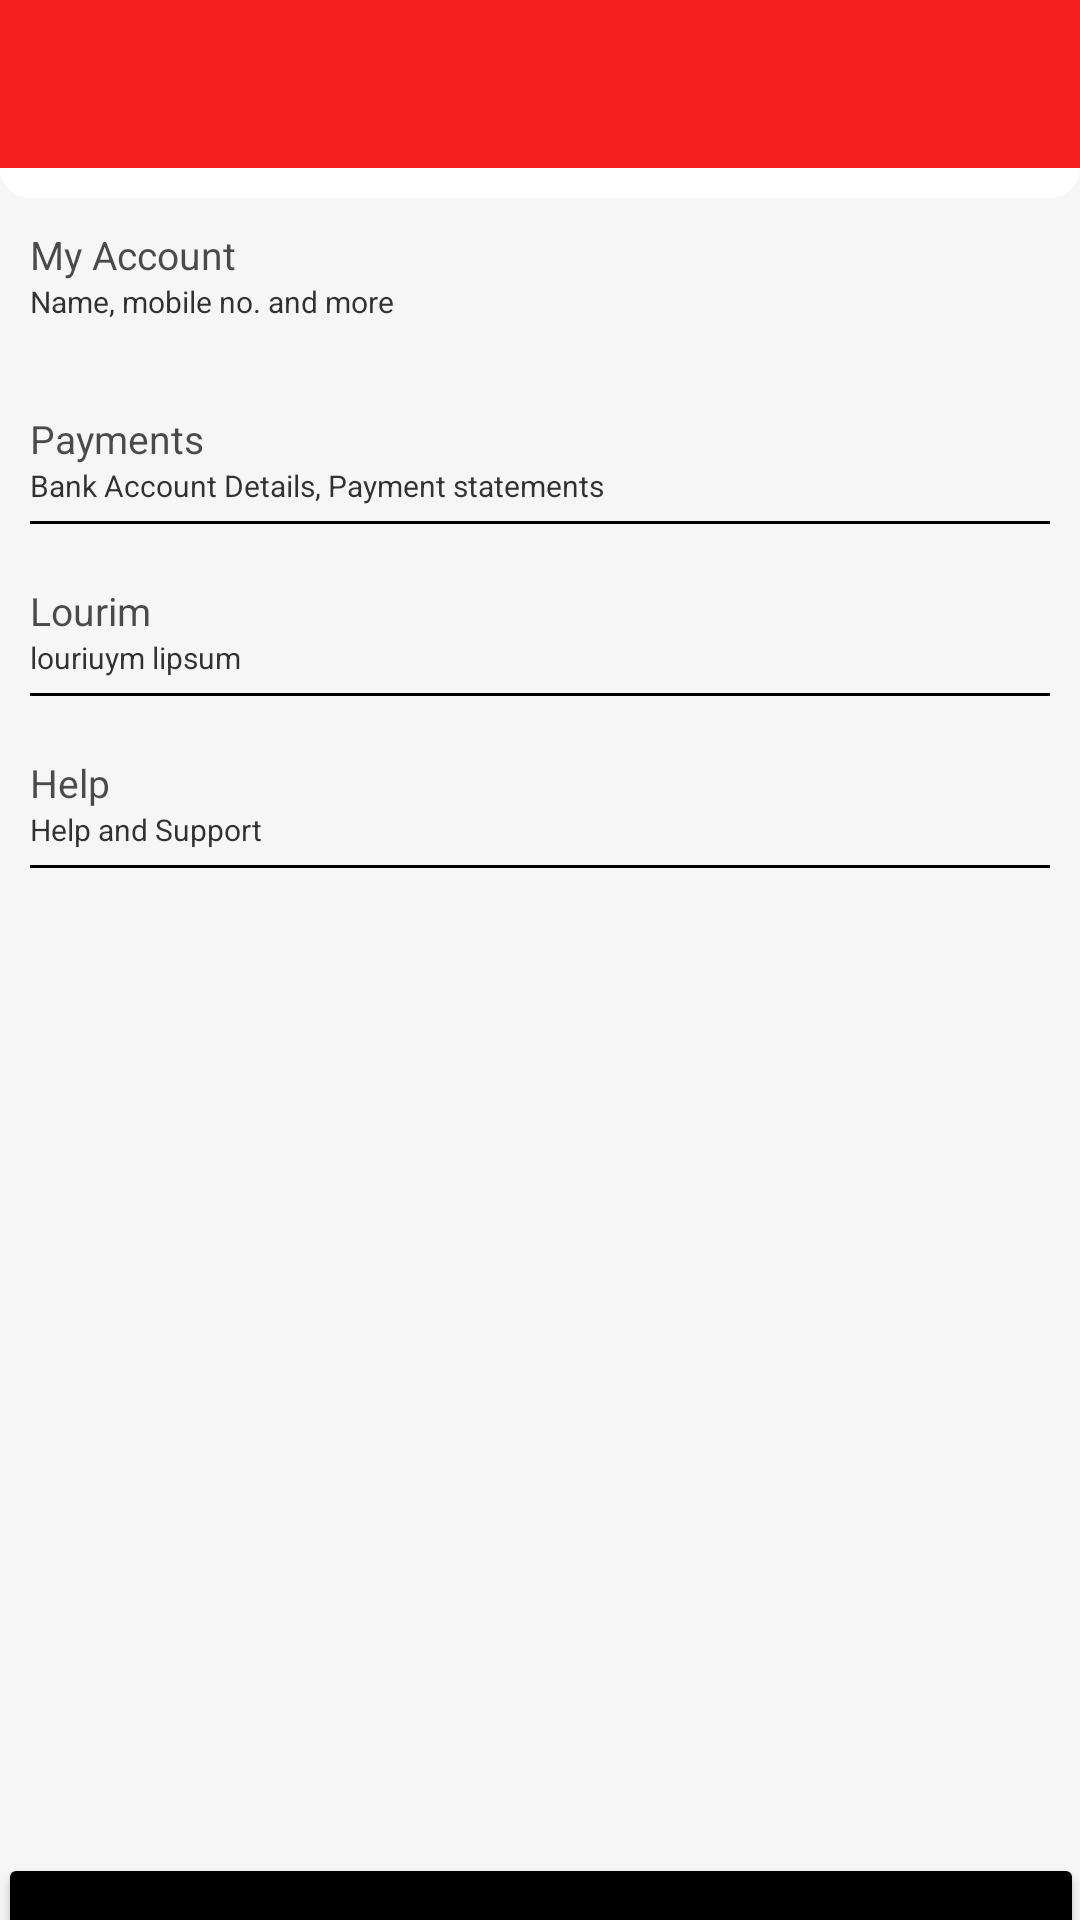

Reconstruct the res/layout file that produces this screen, plus the resources it refers to.
<!-- AndroidManifest.xml: application theme AppTheme -->
<!-- res/layout/fragment_layout_page15.xml -->
<?xml version="1.0" encoding="utf-8"?>
<androidx.appcompat.widget.LinearLayoutCompat xmlns:android="http://schemas.android.com/apk/res/android"
    xmlns:app="http://schemas.android.com/apk/res-auto"
    xmlns:tools="http://schemas.android.com/tools"
    android:layout_width="match_parent"
    android:layout_height="match_parent"
    android:orientation="vertical"
    android:layout_gravity="top"
    android:gravity="top"
    android:background="@color/gray">
    <com.google.android.material.appbar.AppBarLayout
        android:layout_width="match_parent"
        android:layout_height="wrap_content"
        android:theme="@style/AppTheme.NoActionBar.AppBarOverlay"
        app:elevation="0dp"
        app:titleTextColor="@color/white">

        <androidx.appcompat.widget.Toolbar
            android:id="@+id/toolbar"
            android:layout_width="match_parent"
            android:layout_height="?attr/actionBarSize"
            android:background="@color/colorPrimary"
            app:contentInsetStart="0dp"
            app:contentInsetStartWithNavigation="0dp"

            app:elevation="0dp"
            app:popupTheme="@style/Platform.MaterialComponents"
            app:titleTextColor="@color/white">


        </androidx.appcompat.widget.Toolbar>


    </com.google.android.material.appbar.AppBarLayout>
    <androidx.appcompat.widget.LinearLayoutCompat
        android:layout_width="match_parent"
        android:weightSum="5"
        android:padding="@dimen/five"
        android:orientation="horizontal"
        android:background="@drawable/white_gredient_bg"
        android:layout_height="wrap_content"/>



    <androidx.appcompat.widget.LinearLayoutCompat
        android:layout_width="match_parent"
        android:orientation="vertical"
        android:padding="@dimen/ten"
        android:layout_height="wrap_content">

        <com.google.android.material.textview.MaterialTextView

            android:id="@+id/tvName"
            android:layout_width="match_parent"
            android:layout_height="wrap_content"
            android:layout_gravity="top|start"
            android:alpha="0.7"
            android:gravity="top|start"

            android:text="My Account"

            android:textColor="@color/black"

            android:textSize="@dimen/text_size_edit"
            app:fontFamily="@font/montserrat_b"

            />

        <com.google.android.material.textview.MaterialTextView
            android:id="@+id/tvMobile"
            android:layout_width="match_parent"
            android:layout_height="wrap_content"
            android:layout_gravity="top|start"
            android:alpha="0.8"
            android:gravity="top|start"

            android:text="Name, mobile no. and more"

            android:textColor="@color/black"

            android:textSize="@dimen/ten"
            app:fontFamily="@font/montserrat"

            />

    </androidx.appcompat.widget.LinearLayoutCompat>

    <androidx.appcompat.widget.LinearLayoutCompat
        android:layout_width="match_parent"
        android:orientation="vertical"
        android:padding="@dimen/ten"
        android:layout_marginTop="@dimen/ten"
        android:layout_height="wrap_content">

        <com.google.android.material.textview.MaterialTextView


            android:layout_width="match_parent"
            android:layout_height="wrap_content"
            android:layout_gravity="top|start"
            android:alpha="0.7"
            android:gravity="top|start"

            android:text="Payments"

            android:textColor="@color/black"

            android:textSize="@dimen/text_size_edit"
            app:fontFamily="@font/montserrat_b"

            />

        <com.google.android.material.textview.MaterialTextView

            android:layout_width="match_parent"
            android:layout_height="wrap_content"
            android:layout_gravity="top|start"
            android:alpha="0.8"
            android:gravity="top|start"

            android:text="Bank Account Details, Payment statements"

            android:textColor="@color/black"

            android:textSize="@dimen/ten"
            app:fontFamily="@font/montserrat"

            />

        <View
            android:layout_width="match_parent"
            android:background="@color/black"
            android:layout_marginTop="@dimen/five"
            android:layout_height="1sp"/>
     </androidx.appcompat.widget.LinearLayoutCompat>
    <androidx.appcompat.widget.LinearLayoutCompat
        android:layout_width="match_parent"
        android:orientation="vertical"
        android:padding="@dimen/ten"

        android:layout_height="wrap_content">

        <com.google.android.material.textview.MaterialTextView


            android:layout_width="match_parent"
            android:layout_height="wrap_content"
            android:layout_gravity="top|start"
            android:alpha="0.7"
            android:gravity="top|start"

            android:text="Lourim"

            android:textColor="@color/black"

            android:textSize="@dimen/text_size_edit"
            app:fontFamily="@font/montserrat_b"

            />

        <com.google.android.material.textview.MaterialTextView

            android:layout_width="match_parent"
            android:layout_height="wrap_content"
            android:layout_gravity="top|start"
            android:alpha="0.8"
            android:gravity="top|start"

            android:text="louriuym lipsum"

            android:textColor="@color/black"

            android:textSize="@dimen/ten"
            app:fontFamily="@font/montserrat"

            />

        <View
            android:layout_width="match_parent"
            android:background="@color/black"
            android:layout_marginTop="@dimen/five"
            android:layout_height="1sp"/>
    </androidx.appcompat.widget.LinearLayoutCompat>

    <androidx.appcompat.widget.LinearLayoutCompat
        android:layout_width="match_parent"
        android:orientation="vertical"
        android:padding="@dimen/ten"

        android:layout_height="wrap_content">
        <com.google.android.material.textview.MaterialTextView


            android:layout_width="match_parent"
            android:layout_height="wrap_content"
            android:text="Help"
            app:fontFamily="@font/montserrat_b"
            android:gravity="top|start"

            android:layout_gravity="top|start"

            android:textSize="@dimen/text_size_edit"

            android:textColor="@color/black"
            android:alpha="0.7"

            />
        <com.google.android.material.textview.MaterialTextView

            android:layout_width="match_parent"
            android:layout_height="wrap_content"
            android:text="Help and Support"
            app:fontFamily="@font/montserrat"
            android:gravity="top|start"

            android:layout_gravity="top|start"

            android:textSize="@dimen/ten"

            android:textColor="@color/black"
            android:alpha="0.8"

            />

        <View
            android:layout_width="match_parent"
            android:background="@color/black"
            android:layout_marginTop="@dimen/five"
            android:layout_height="1sp"/>
    </androidx.appcompat.widget.LinearLayoutCompat>
    <androidx.constraintlayout.widget.ConstraintLayout
        android:layout_width="match_parent"
        android:layout_height="wrap_content">

        <Button
            android:id="@+id/button3"
            android:layout_width="362dp"
            android:layout_height="44dp"
            android:layout_marginStart="10dp"
            android:layout_marginLeft="10dp"
            android:layout_marginTop="340dp"
            android:layout_marginEnd="10dp"
            android:layout_marginRight="10dp"
            android:capitalize="characters"
            android:text="Logout"
            app:backgroundTint="@color/black"
            app:layout_constraintBottom_toBottomOf="parent"
            app:layout_constraintEnd_toEndOf="parent"
            app:layout_constraintStart_toStartOf="parent"
            app:layout_constraintTop_toTopOf="parent" />
    </androidx.constraintlayout.widget.ConstraintLayout>

</androidx.appcompat.widget.LinearLayoutCompat>
<!-- resources referenced by this layout -->
<resources>
  <color name="black">#000000</color>
  <color name="colorPrimary">#F41F1F</color>
  <color name="gray">#f6f6f6</color>
  <color name="white">#FFFFFF</color>
  <dimen name="five">5dp</dimen>
  <dimen name="ten">10dp</dimen>
  <dimen name="text_size_edit">13dp</dimen>
  <!-- drawable white_gredient_bg (drawable) -->
  <?xml version="1.0" encoding="utf-8"?>
  <shape xmlns:android="http://schemas.android.com/apk/res/android">
      <gradient
          android:angle="180"
          android:endColor="@color/white"
          android:startColor="@color/white" />
      <stroke
          android:width="0.1dp"
          android:color="@color/white" />
      <corners
          android:bottomLeftRadius="10sp"
          android:bottomRightRadius="10sp"
          android:topLeftRadius="0sp"
          android:topRightRadius="0sp" />
  </shape>
  <style name="AppTheme.NoActionBar.AppBarOverlay" parent="ThemeOverlay.AppCompat.Dark.ActionBar" />
  <style name="AppTheme" parent="Theme.MaterialComponents.Light.DarkActionBar">
          
          <item name="colorPrimary">@color/colorPrimary</item>
          <item name="colorPrimaryDark">@color/colorPrimaryDark</item>
          <item name="colorAccent">@color/colorPrimary</item>
          <item name="windowNoTitle">true</item>
          <item name="windowActionBar">false</item>
  
      </style>
  <color name="colorPrimaryDark">#D11414</color>
</resources>
